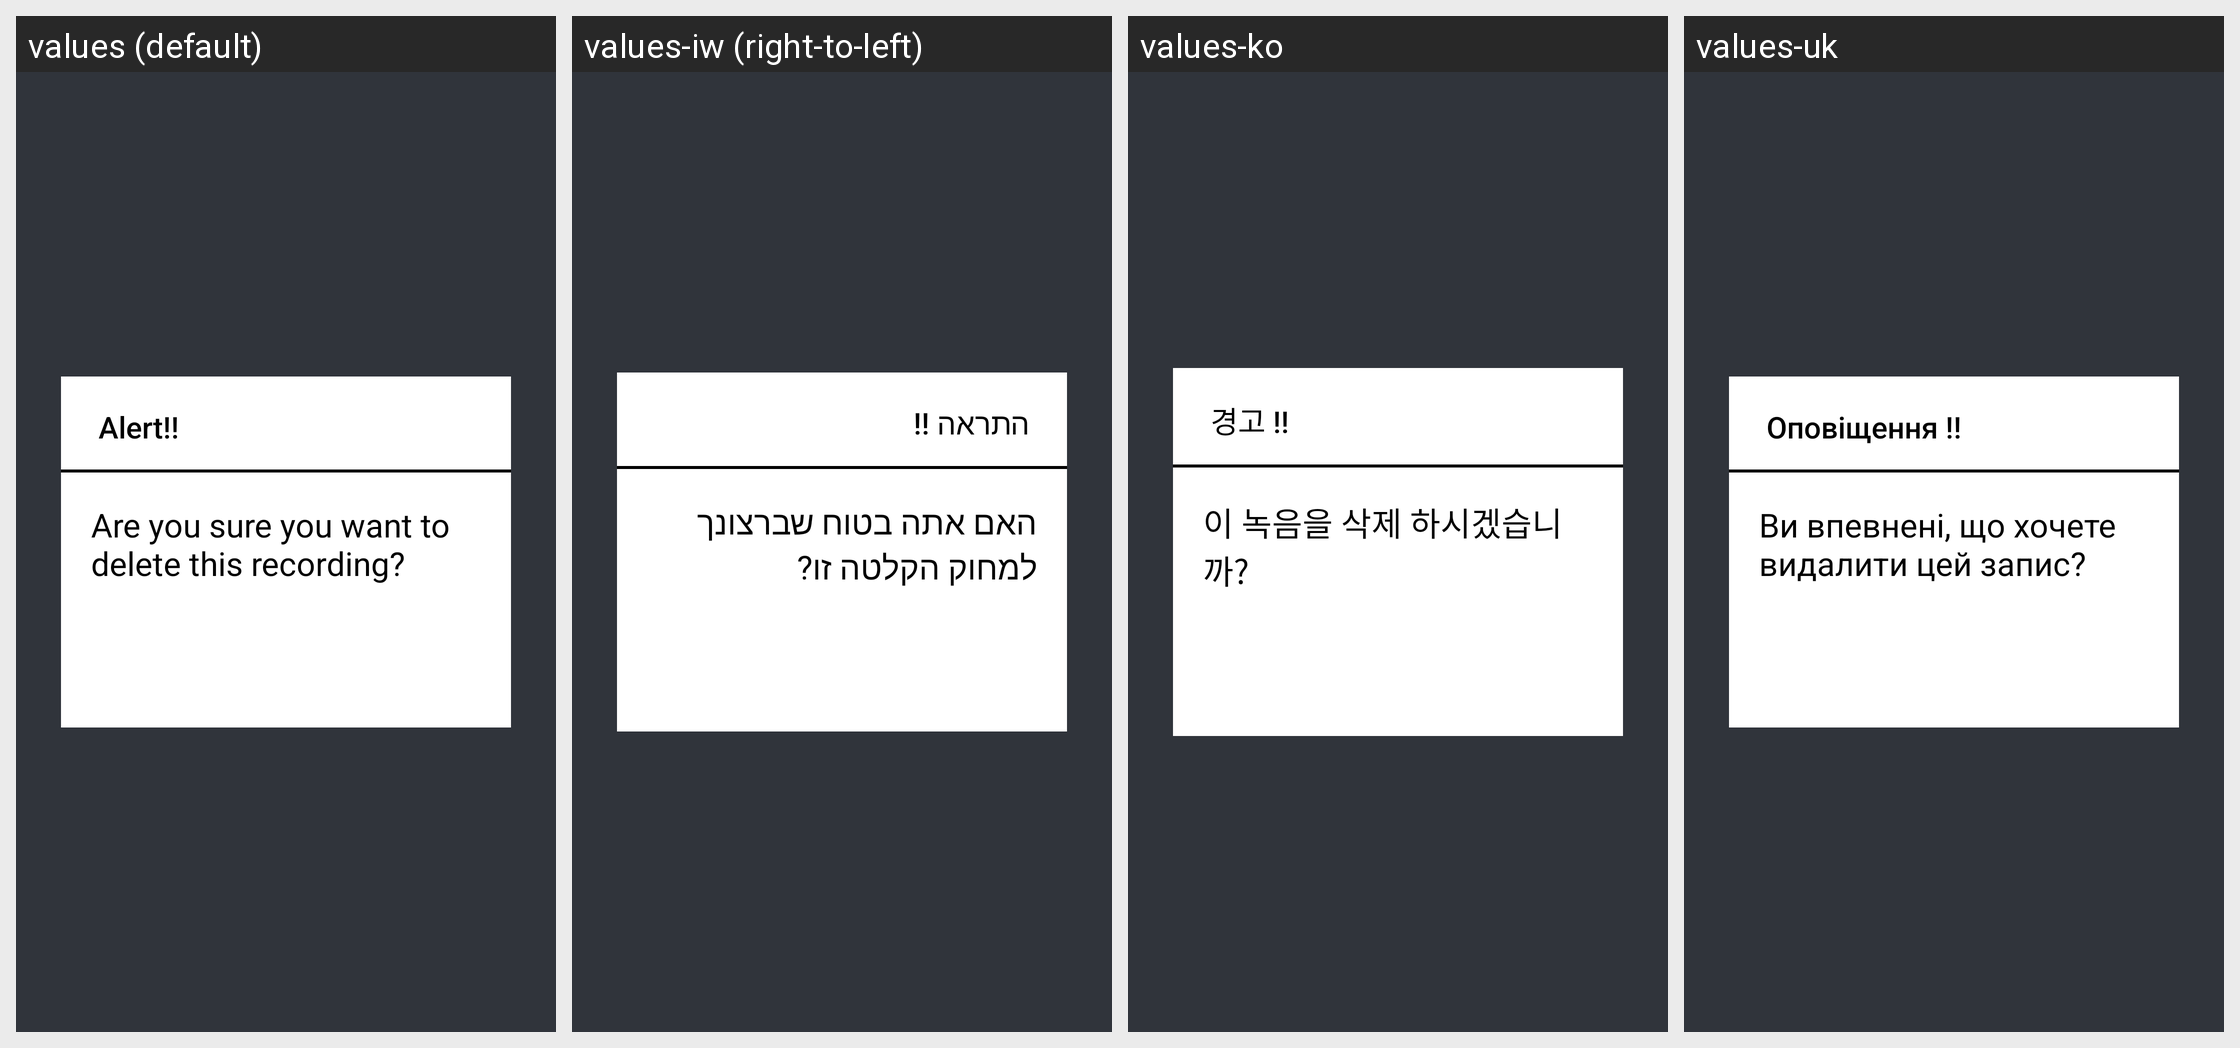

This grid shows one Android layout under several languages. Give, for every string resource on the screen, its name, the default text and each shown locale's text.
Android screen res/layout/delete_recording_popup_tv.xml rendered under 4 locales, left to right: values (default), values-iw (right-to-left), values-ko, values-uk. Device: Nexus 5 (rendered at 1080×1920; each locale shown at half size, 540×960, under a caption strip naming it); theme AppTheme.NoActionBar.
Other locales in the repository, not shown: values-af, values-am, values-ar, values-as, values-az, values-be, values-bg, values-bn, values-bs, values-ca, values-cs, values-da, values-de, values-el, values-en-rCA, values-en-rGB, values-en-rIN, values-en-rXC, values-es, values-es-rUS, values-et, values-eu, values-fa, values-fi, values-fr, values-fr-rCA, values-gl, values-gu, values-he, values-hi, values-hr, values-hu, values-hy, values-in, values-is, values-it, values-ja, values-ka, values-kk, values-km, values-kn, values-ky, values-lo, values-lt, values-lv, values-mk, values-ml, values-mn, values-mr, values-ms, values-my, values-nb, values-ne, values-nl, values-or, values-pa, values-pl, values-pt, values-pt-rPT, values-ro, values-ru, values-si, values-sk, values-sl, values-sq, values-sr, values-sv, values-sw, values-ta, values-te, values-th, values-tl, values-tr, values-ur, values-uz, values-vi, values-zh-rCN, values-zh-rHK, values-zh-rTW, values-zu.
Strings drawn on this screen, with the default value and each locale's value (text and hints the layout hard-codes, and strings that could not be matched under every locale, appear in the picture but are not listed):

alert
  values: Alert!!
  values-iw: התראה !!
  values-ko: 경고 !!
  values-uk: Оповіщення !!

delete_this_recording
  values: Are you sure you want to delete this recording?
  values-iw: האם אתה בטוח שברצונך למחוק הקלטה זו?
  values-ko: 이 녹음을 삭제 하시겠습니까?
  values-uk: Ви впевнені, що хочете видалити цей запис?
